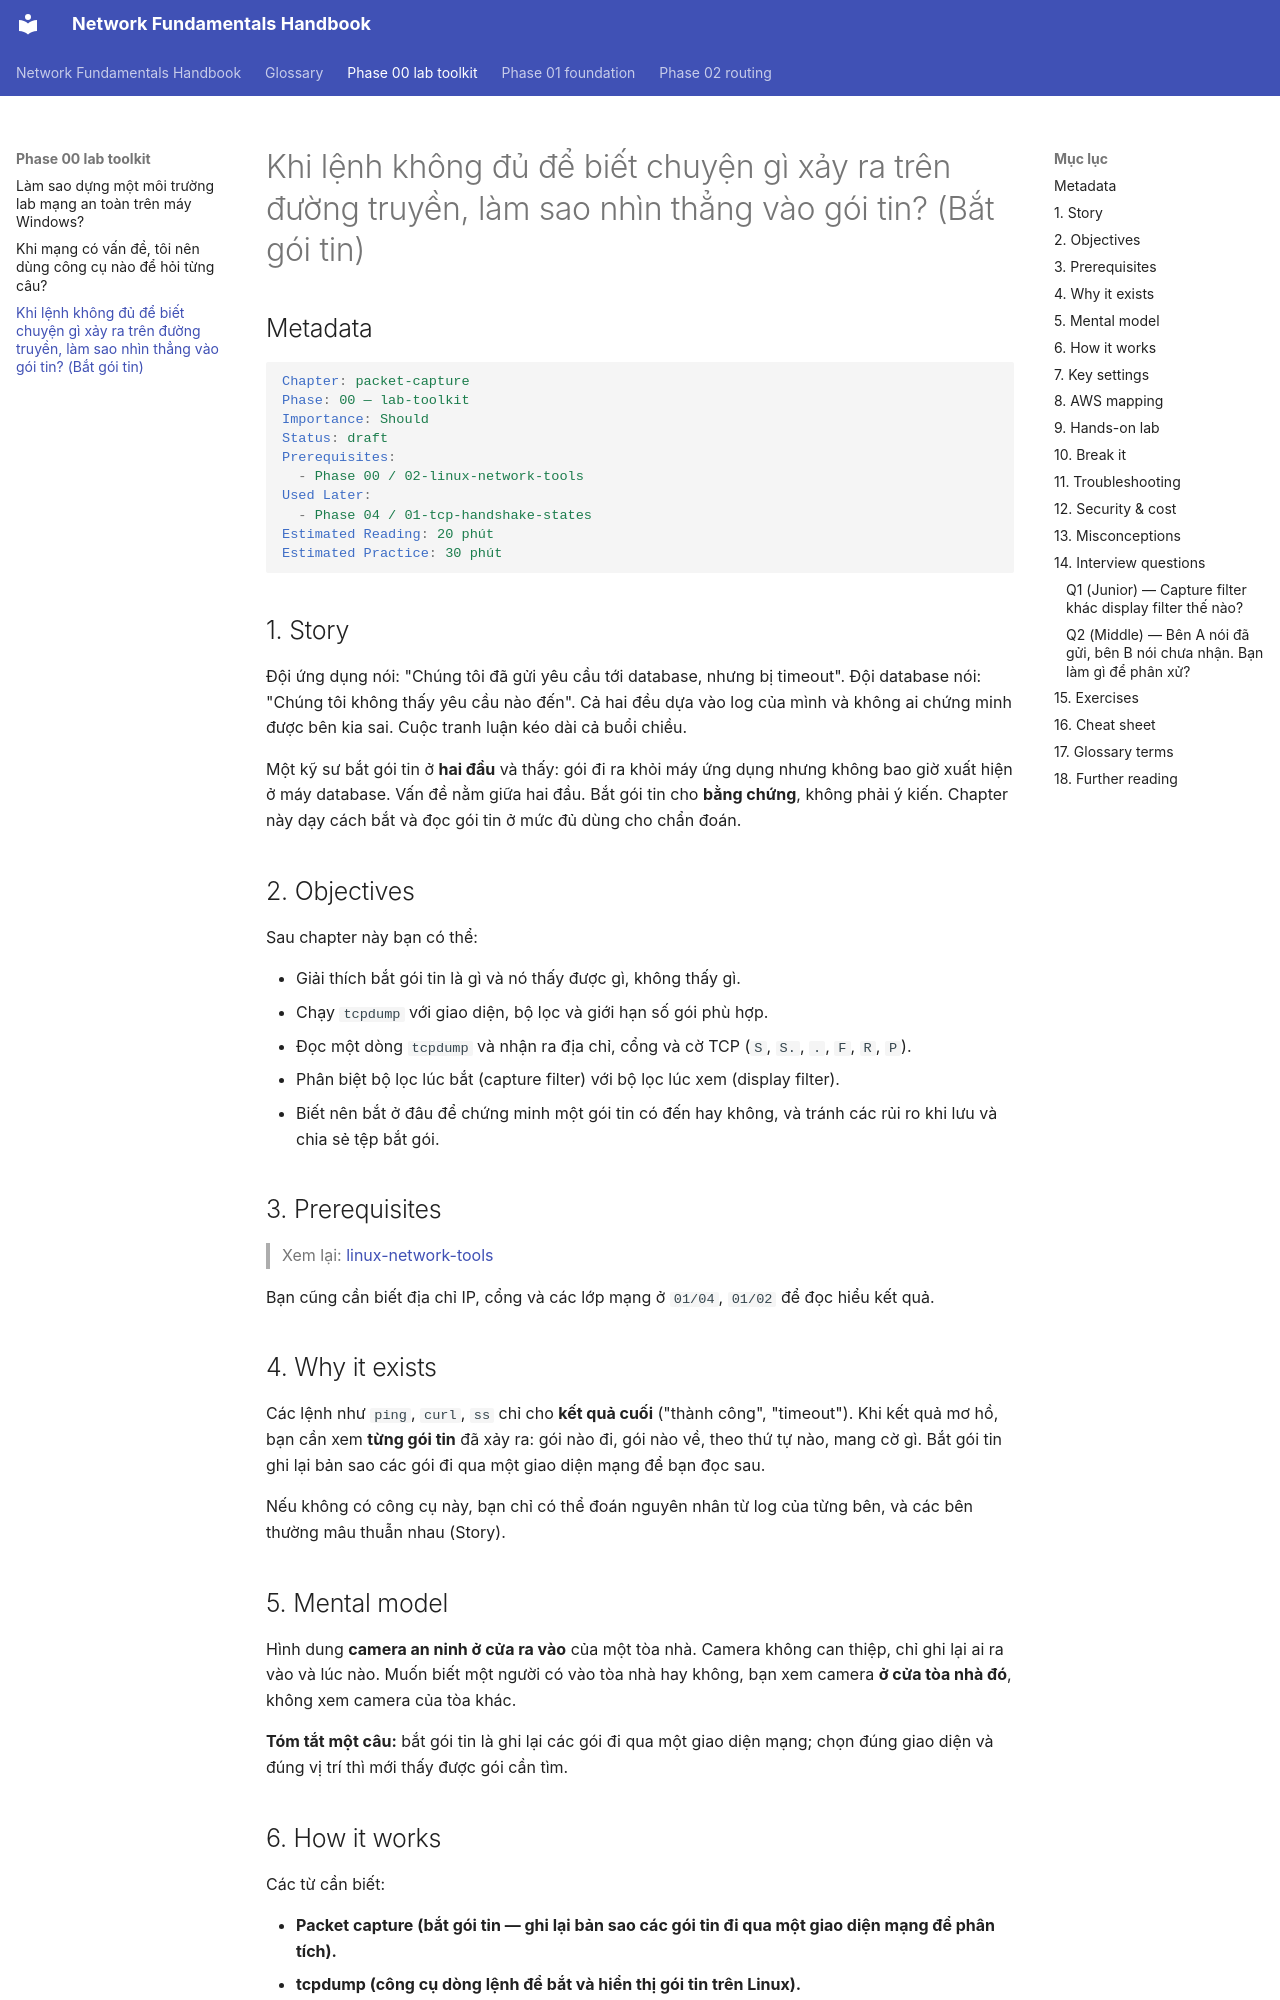

repository: makumawari/ccna-handbook · page: phase-00-lab-toolkit/03-packet-capture/index.html · generator: mkdocs

---
tags:
  - Should
  - Lab
  - Linux
  - Troubleshooting
---

# Khi lệnh không đủ để biết chuyện gì xảy ra trên đường truyền, làm sao nhìn thẳng vào gói tin? (Bắt gói tin)

## Metadata

```yaml
Chapter: packet-capture
Phase: 00 — lab-toolkit
Importance: Should
Status: draft
Prerequisites:
  - Phase 00 / 02-linux-network-tools
Used Later:
  - Phase 04 / 01-tcp-handshake-states
Estimated Reading: 20 phút
Estimated Practice: 30 phút
```

## 1. Story

<!-- Mức bắt buộc (Should): Đủ -->
<!-- DRAFT: người học cần viết lại bằng lời mình -->

Đội ứng dụng nói: "Chúng tôi đã gửi yêu cầu tới database, nhưng bị timeout". Đội database nói: "Chúng tôi không thấy yêu cầu nào đến". Cả hai đều dựa vào log của mình và không ai chứng minh được bên kia sai. Cuộc tranh luận kéo dài cả buổi chiều.

Một kỹ sư bắt gói tin ở **hai đầu** và thấy: gói đi ra khỏi máy ứng dụng nhưng không bao giờ xuất hiện ở máy database. Vấn đề nằm giữa hai đầu. Bắt gói tin cho **bằng chứng**, không phải ý kiến. Chapter này dạy cách bắt và đọc gói tin ở mức đủ dùng cho chẩn đoán.

## 2. Objectives

<!-- Mức bắt buộc (Should): Đủ -->
<!-- DRAFT: người học cần viết lại bằng lời mình -->

Sau chapter này bạn có thể:

- Giải thích bắt gói tin là gì và nó thấy được gì, không thấy gì.
- Chạy `tcpdump` với giao diện, bộ lọc và giới hạn số gói phù hợp.
- Đọc một dòng `tcpdump` và nhận ra địa chỉ, cổng và cờ TCP (`S`, `S.`, `.`, `F`, `R`, `P`).
- Phân biệt bộ lọc lúc bắt (capture filter) với bộ lọc lúc xem (display filter).
- Biết nên bắt ở đâu để chứng minh một gói tin có đến hay không, và tránh các rủi ro khi lưu và chia sẻ tệp bắt gói.

## 3. Prerequisites

<!-- Mức bắt buộc (Should): Đủ -->
<!-- DRAFT: người học cần viết lại bằng lời mình -->

> Xem lại: [linux-network-tools](02-linux-network-tools.md)

Bạn cũng cần biết địa chỉ IP, cổng và các lớp mạng ở `01/04`, `01/02` để đọc hiểu kết quả.

## 4. Why it exists

<!-- Mức bắt buộc (Should): Đủ -->
<!-- DRAFT: người học cần viết lại bằng lời mình -->

Các lệnh như `ping`, `curl`, `ss` chỉ cho **kết quả cuối** ("thành công", "timeout"). Khi kết quả mơ hồ, bạn cần xem **từng gói tin** đã xảy ra: gói nào đi, gói nào về, theo thứ tự nào, mang cờ gì. Bắt gói tin ghi lại bản sao các gói đi qua một giao diện mạng để bạn đọc sau.

Nếu không có công cụ này, bạn chỉ có thể đoán nguyên nhân từ log của từng bên, và các bên thường mâu thuẫn nhau (Story).

## 5. Mental model

<!-- Mức bắt buộc (Should): Đủ -->
<!-- DRAFT: người học cần viết lại bằng lời mình -->

Hình dung **camera an ninh ở cửa ra vào** của một tòa nhà. Camera không can thiệp, chỉ ghi lại ai ra vào và lúc nào. Muốn biết một người có vào tòa nhà hay không, bạn xem camera **ở cửa tòa nhà đó**, không xem camera của tòa khác.

**Tóm tắt một câu:** bắt gói tin là ghi lại các gói đi qua một giao diện mạng; chọn đúng giao diện và đúng vị trí thì mới thấy được gói cần tìm.
